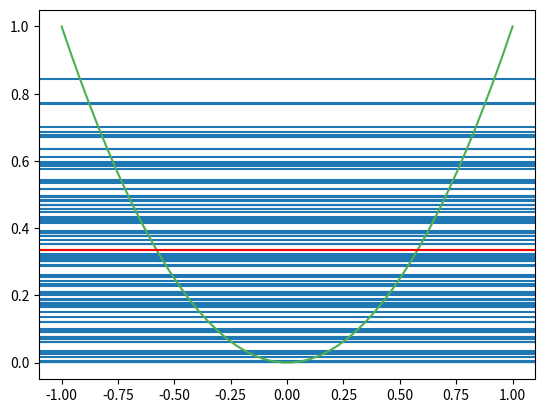

Python code for this plot:
import numpy as np
import matplotlib.pyplot as plt
from numpy.linalg import pinv
from scipy import integrate

def problem_data(X):
    return np.square(X)

def constant_model(X):
    return np.mean(np.square(X))

def cal_mean_model(prediction):
    # result, _= integrate.dblquad(constant_model, -1, 1, lambda x: -1, lambda x: 1)
    # mean_model = result / period
    mean_model = np.mean(prediction, axis=0)
    return mean_model

if __name__ == "__main__":
    X = np.linspace(-1, 1)
    y = problem_data(X)

    steps = 100

    prediction_list = list()
    
    for _ in range(steps):
        random_samples_X = np.random.choice(X, 2, replace=False)
        y_sample = problem_data(random_samples_X)

        sample_constant = constant_model(random_samples_X)
        prediction_list.append(sample_constant)
        plt.axhline(sample_constant)
    
    prediction_arr = np.array(prediction_list)
    mean_model = cal_mean_model(prediction_arr)

    bias_square = np.mean(np.square(mean_model - y))
    var_x = np.mean(np.square(prediction_arr - mean_model))
    variance = np.mean(var_x)
    E_out = bias_square + variance
    print("Bias:", bias_square)
    print("Variance:", variance)
    print("E_out:", E_out)

    plt.plot(X, y, c="#4CAF50")
    # plt.scatter(random_samples_X, y_sample)
    # plt.plot(X, mean_model, c='red')
    plt.axhline(mean_model, c='red')
    # plt.ylim(-1, 1)
    plt.show()